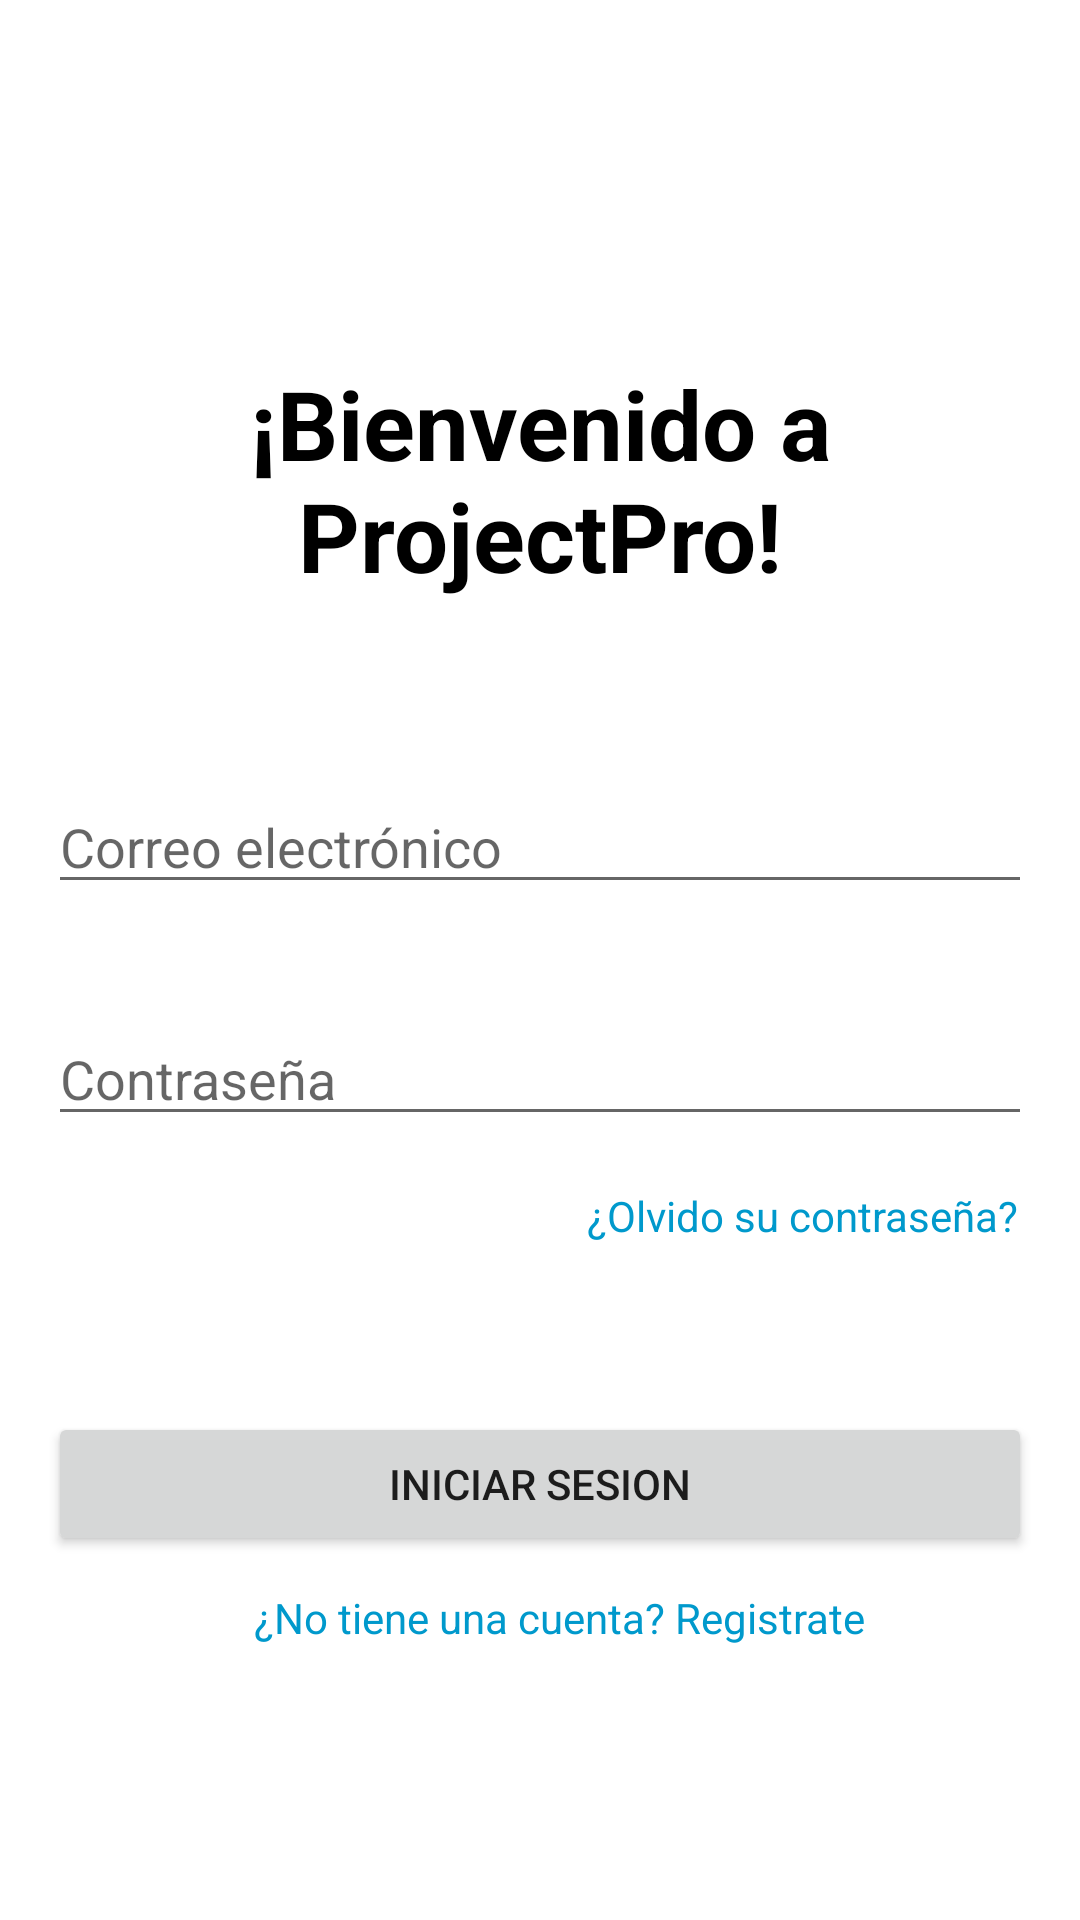

Android layout source for this screen:
<!-- AndroidManifest.xml: application theme Theme.ProjectPro -->
<!-- res/layout/activity_login.xml -->
<?xml version="1.0" encoding="utf-8"?>
<androidx.constraintlayout.widget.ConstraintLayout xmlns:android="http://schemas.android.com/apk/res/android"
    xmlns:app="http://schemas.android.com/apk/res-auto"
    xmlns:tools="http://schemas.android.com/tools"
    android:layout_width="match_parent"
    android:layout_height="match_parent">


    <TextView
        android:id="@+id/welcome"
        android:layout_width="0dp"
        android:layout_height="wrap_content"
        android:layout_marginBottom="60dp"
        android:text="¡Bienvenido a ProjectPro!"
        android:textAlignment="center"
        android:textColor="@color/black"
        android:textSize="32sp"
        android:textStyle="bold"
        app:layout_constraintBottom_toTopOf="@+id/emailInput"
        app:layout_constraintEnd_toEndOf="parent"
        app:layout_constraintHorizontal_bias="0.0"
        app:layout_constraintStart_toStartOf="parent" />

    <EditText
        android:id="@+id/emailInput"
        android:layout_width="0dp"
        android:layout_height="wrap_content"
        android:layout_marginStart="16dp"
        android:layout_marginTop="260dp"
        android:layout_marginEnd="16dp"
        android:hint="@string/email"
        android:inputType="textEmailAddress"
        app:layout_constraintEnd_toEndOf="parent"
        app:layout_constraintHorizontal_bias="0.0"
        app:layout_constraintStart_toStartOf="parent"
        app:layout_constraintTop_toTopOf="parent" />

    <EditText
        android:id="@+id/passwordInput"
        android:layout_width="0dp"
        android:layout_height="wrap_content"
        android:layout_marginStart="16dp"
        android:layout_marginTop="36dp"
        android:layout_marginEnd="16dp"
        android:hint="@string/contrasena"
        android:inputType="textPassword"
        app:layout_constraintEnd_toEndOf="parent"
        app:layout_constraintHorizontal_bias="0.0"
        app:layout_constraintStart_toStartOf="parent"
        app:layout_constraintTop_toBottomOf="@+id/emailInput" />

    <Button
        android:id="@+id/loginButton"
        android:layout_width="0dp"
        android:layout_height="wrap_content"
        android:layout_marginStart="16dp"
        android:layout_marginTop="52dp"
        android:layout_marginEnd="16dp"
        android:text="Iniciar sesion"
        app:layout_constraintBottom_toBottomOf="parent"
        app:layout_constraintEnd_toEndOf="parent"
        app:layout_constraintHorizontal_bias="0.0"
        app:layout_constraintStart_toStartOf="parent"
        app:layout_constraintTop_toBottomOf="@+id/passwordInput"
        app:layout_constraintVertical_bias="0.248" />

    <TextView
        android:id="@+id/forgotPasswordText"
        android:layout_width="wrap_content"
        android:layout_height="wrap_content"
        android:clickable="true"
        android:focusable="true"
        android:text="¿Olvido su contraseña?"
        android:textColor="@android:color/holo_blue_dark"
        app:layout_constraintBottom_toTopOf="@+id/loginButton"
        app:layout_constraintEnd_toEndOf="parent"
        app:layout_constraintHorizontal_bias="0.906"
        app:layout_constraintStart_toStartOf="parent"
        app:layout_constraintTop_toBottomOf="@+id/passwordInput"
        app:layout_constraintVertical_bias="0.234" />

    <TextView
        android:id="@+id/createAccount"
        android:layout_width="wrap_content"
        android:layout_height="wrap_content"
        android:clickable="true"
        android:focusable="true"
        android:text="¿No tiene una cuenta? Registrate"
        android:textColor="@android:color/holo_blue_dark"
        app:layout_constraintBottom_toBottomOf="parent"
        app:layout_constraintEnd_toEndOf="parent"
        app:layout_constraintHorizontal_bias="0.542"
        app:layout_constraintStart_toStartOf="parent"
        app:layout_constraintTop_toBottomOf="@+id/loginButton"
        app:layout_constraintVertical_bias="0.109" />

</androidx.constraintlayout.widget.ConstraintLayout>
<!-- resources referenced by this layout -->
<resources>
  <string name="contrasena">Contraseña</string>
  <string name="email">Correo electrónico</string>
  <style name="Theme.ProjectPro" parent="Theme.MaterialComponents.DayNight.DarkActionBar">
          
          <item name="colorPrimary">@color/purple_500</item>
          <item name="colorPrimaryVariant">@color/purple_700</item>
          <item name="colorOnPrimary">@color/white</item>
          
          <item name="colorSecondary">@color/teal_200</item>
          <item name="colorSecondaryVariant">@color/teal_700</item>
          <item name="colorOnSecondary">@color/black</item>
          
          <item name="android:statusBarColor">?attr/colorPrimaryVariant</item>
          
      </style>
  <!-- not gathered from this repository: default colours our renderer supplied (Android Studio template values) -->
  <color name="purple_500">#FF6200EE</color>
  <color name="purple_700">#FF3700B3</color>
  <color name="teal_200">#FF03DAC5</color>
  <color name="teal_700">#FF018786</color>
  <color name="black">#FF000000</color>
  <color name="white">#FFFFFFFF</color>
</resources>
